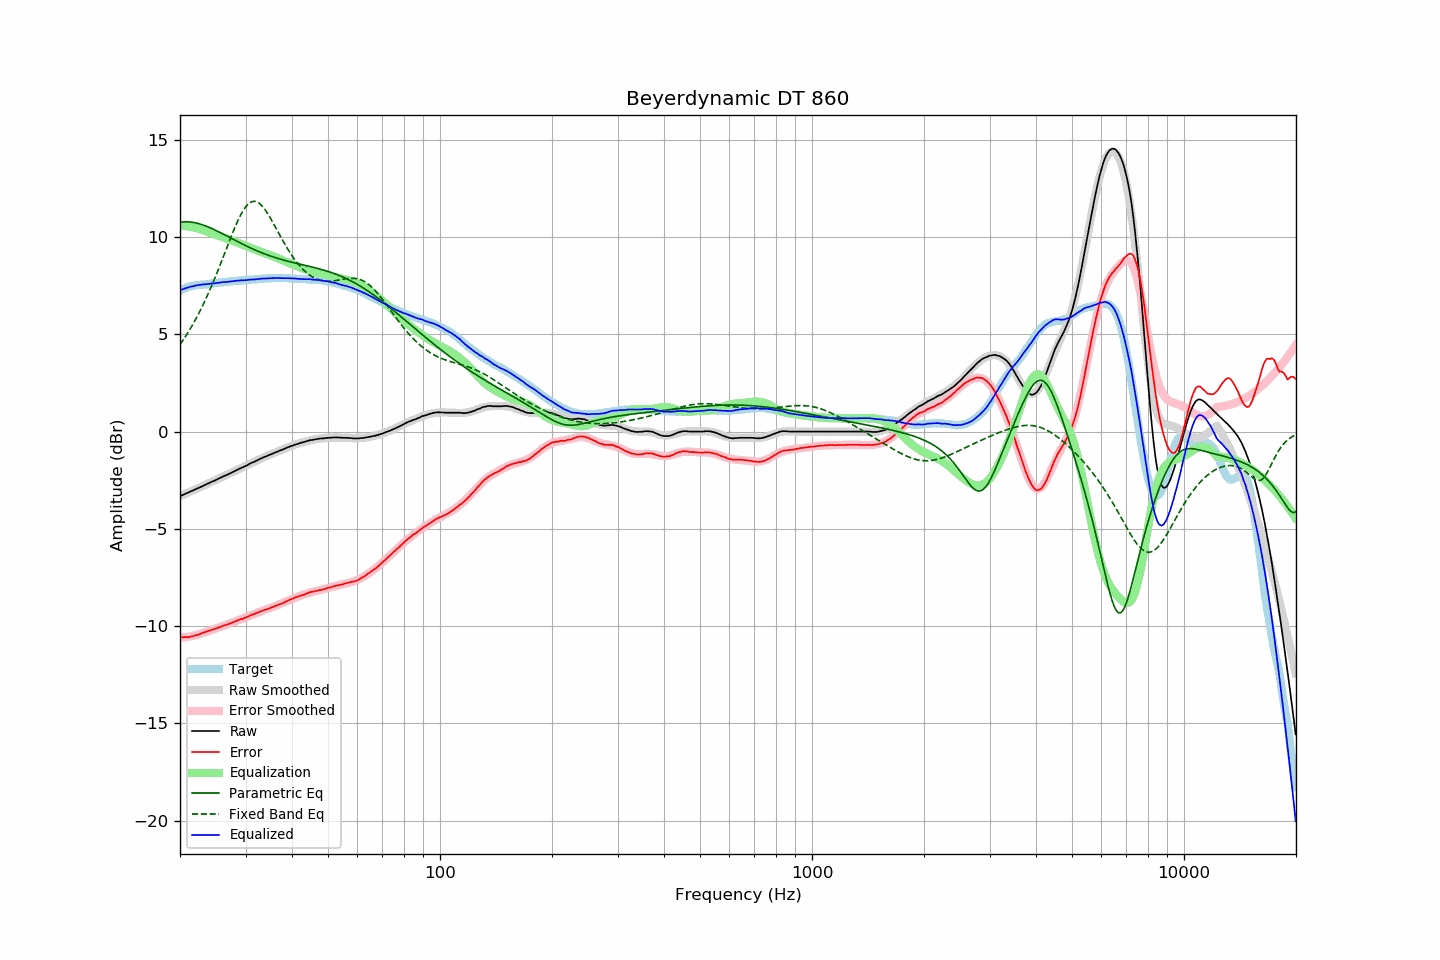

The table this chart was drawn from, first rows:
frequency, raw, error, smoothed, error_smoothed, equalization, parametric_eq, fixed_band_eq, equalized_raw, equalized_smoothed, target
20.00, -3.32, -10.57, -3.32, -10.59, 10.59, 10.76, 4.47, 7.27, 7.27, 7.25
20.20, -3.28, -10.57, -3.28, -10.58, 10.58, 10.77, 4.59, 7.30, 7.30, 7.29
20.40, -3.25, -10.58, -3.25, -10.58, 10.58, 10.78, 4.71, 7.33, 7.33, 7.33
20.61, -3.21, -10.57, -3.21, -10.57, 10.57, 10.78, 4.84, 7.36, 7.36, 7.36
20.81, -3.17, -10.57, -3.17, -10.56, 10.56, 10.79, 4.97, 7.39, 7.39, 7.40
21.02, -3.14, -10.58, -3.14, -10.55, 10.55, 10.78, 5.10, 7.41, 7.41, 7.44
21.23, -3.10, -10.55, -3.10, -10.53, 10.53, 10.78, 5.23, 7.43, 7.43, 7.45
21.44, -3.06, -10.53, -3.06, -10.52, 10.52, 10.77, 5.37, 7.46, 7.46, 7.47
21.66, -3.03, -10.52, -3.03, -10.50, 10.50, 10.76, 5.52, 7.47, 7.48, 7.49
21.87, -2.99, -10.49, -2.99, -10.49, 10.49, 10.74, 5.66, 7.50, 7.50, 7.50
22.09, -2.95, -10.47, -2.95, -10.47, 10.47, 10.73, 5.81, 7.52, 7.51, 7.52
22.31, -2.92, -10.45, -2.91, -10.45, 10.45, 10.71, 5.97, 7.53, 7.53, 7.53
22.54, -2.88, -10.42, -2.88, -10.42, 10.42, 10.68, 6.13, 7.54, 7.54, 7.54
22.76, -2.84, -10.39, -2.84, -10.39, 10.39, 10.66, 6.29, 7.55, 7.55, 7.55
22.99, -2.80, -10.35, -2.80, -10.36, 10.36, 10.63, 6.46, 7.56, 7.56, 7.55
23.22, -2.76, -10.32, -2.76, -10.33, 10.33, 10.60, 6.63, 7.57, 7.57, 7.56
23.45, -2.73, -10.30, -2.73, -10.30, 10.30, 10.57, 6.81, 7.57, 7.58, 7.57
23.69, -2.69, -10.27, -2.69, -10.27, 10.27, 10.54, 6.99, 7.58, 7.59, 7.58
23.92, -2.65, -10.24, -2.65, -10.25, 10.25, 10.51, 7.17, 7.60, 7.59, 7.59
24.16, -2.61, -10.22, -2.61, -10.22, 10.22, 10.47, 7.36, 7.61, 7.60, 7.61
24.40, -2.57, -10.19, -2.57, -10.19, 10.19, 10.43, 7.56, 7.62, 7.61, 7.62
24.65, -2.54, -10.16, -2.54, -10.16, 10.16, 10.40, 7.75, 7.62, 7.62, 7.62
24.89, -2.50, -10.13, -2.50, -10.13, 10.13, 10.36, 7.95, 7.63, 7.63, 7.63
25.14, -2.46, -10.10, -2.46, -10.10, 10.10, 10.32, 8.16, 7.64, 7.64, 7.64
25.39, -2.42, -10.07, -2.42, -10.07, 10.07, 10.28, 8.36, 7.65, 7.65, 7.65
25.65, -2.38, -10.05, -2.38, -10.05, 10.05, 10.23, 8.57, 7.67, 7.66, 7.67
25.91, -2.34, -10.01, -2.34, -10.02, 10.02, 10.19, 8.79, 7.68, 7.67, 7.67
26.16, -2.30, -9.98, -2.30, -9.99, 9.99, 10.15, 9.00, 7.69, 7.68, 7.68
26.43, -2.27, -9.96, -2.27, -9.96, 9.96, 10.11, 9.21, 7.69, 7.69, 7.69
26.69, -2.23, -9.93, -2.23, -9.93, 9.93, 10.06, 9.43, 7.70, 7.70, 7.70
26.96, -2.19, -9.90, -2.19, -9.90, 9.90, 10.02, 9.64, 7.70, 7.71, 7.71
27.23, -2.15, -9.87, -2.15, -9.86, 9.86, 9.98, 9.85, 7.71, 7.72, 7.72
27.50, -2.11, -9.84, -2.11, -9.83, 9.83, 9.93, 10.06, 7.72, 7.73, 7.73
27.77, -2.07, -9.80, -2.07, -9.80, 9.80, 9.89, 10.27, 7.74, 7.73, 7.73
28.05, -2.03, -9.78, -2.03, -9.77, 9.77, 9.85, 10.47, 7.74, 7.74, 7.75
28.33, -1.99, -9.74, -1.99, -9.74, 9.74, 9.80, 10.66, 7.75, 7.75, 7.75
28.62, -1.95, -9.71, -1.95, -9.71, 9.71, 9.76, 10.84, 7.76, 7.76, 7.75
28.90, -1.91, -9.67, -1.91, -9.68, 9.68, 9.72, 11.02, 7.77, 7.77, 7.76
29.19, -1.87, -9.63, -1.87, -9.65, 9.65, 9.68, 11.18, 7.78, 7.77, 7.76
29.48, -1.84, -9.63, -1.83, -9.61, 9.61, 9.63, 11.32, 7.77, 7.78, 7.79
29.78, -1.80, -9.59, -1.79, -9.58, 9.58, 9.59, 11.45, 7.78, 7.78, 7.79
30.08, -1.76, -9.56, -1.76, -9.55, 9.55, 9.55, 11.57, 7.79, 7.79, 7.80
30.38, -1.72, -9.51, -1.72, -9.51, 9.51, 9.51, 11.66, 7.79, 7.80, 7.79
30.68, -1.67, -9.48, -1.67, -9.48, 9.48, 9.47, 11.74, 7.81, 7.80, 7.81
30.99, -1.63, -9.44, -1.63, -9.45, 9.45, 9.44, 11.79, 7.82, 7.81, 7.81
31.30, -1.59, -9.41, -1.59, -9.41, 9.41, 9.40, 11.83, 7.82, 7.82, 7.82
31.61, -1.56, -9.38, -1.56, -9.38, 9.38, 9.36, 11.84, 7.82, 7.83, 7.82
31.93, -1.52, -9.35, -1.52, -9.35, 9.35, 9.33, 11.83, 7.83, 7.83, 7.83
32.24, -1.48, -9.31, -1.48, -9.32, 9.32, 9.29, 11.80, 7.84, 7.84, 7.83
32.57, -1.44, -9.29, -1.44, -9.28, 9.28, 9.26, 11.75, 7.84, 7.85, 7.85
32.89, -1.39, -9.24, -1.40, -9.25, 9.25, 9.22, 11.69, 7.86, 7.85, 7.85
33.22, -1.36, -9.22, -1.36, -9.22, 9.22, 9.19, 11.61, 7.86, 7.86, 7.86
33.55, -1.32, -9.19, -1.33, -9.19, 9.19, 9.16, 11.51, 7.87, 7.86, 7.87
33.89, -1.29, -9.16, -1.29, -9.16, 9.16, 9.12, 11.40, 7.87, 7.87, 7.87
34.23, -1.26, -9.14, -1.26, -9.13, 9.13, 9.09, 11.28, 7.87, 7.88, 7.88
34.57, -1.22, -9.11, -1.22, -9.10, 9.10, 9.06, 11.15, 7.88, 7.88, 7.89
34.92, -1.19, -9.07, -1.19, -9.07, 9.07, 9.04, 11.01, 7.88, 7.89, 7.88
35.27, -1.15, -9.04, -1.15, -9.04, 9.04, 9.01, 10.87, 7.89, 7.89, 7.89
35.62, -1.12, -9.02, -1.12, -9.01, 9.01, 8.98, 10.72, 7.89, 7.89, 7.90
35.97, -1.08, -8.97, -1.08, -8.98, 8.98, 8.95, 10.57, 7.90, 7.90, 7.89
... 635 more rows
